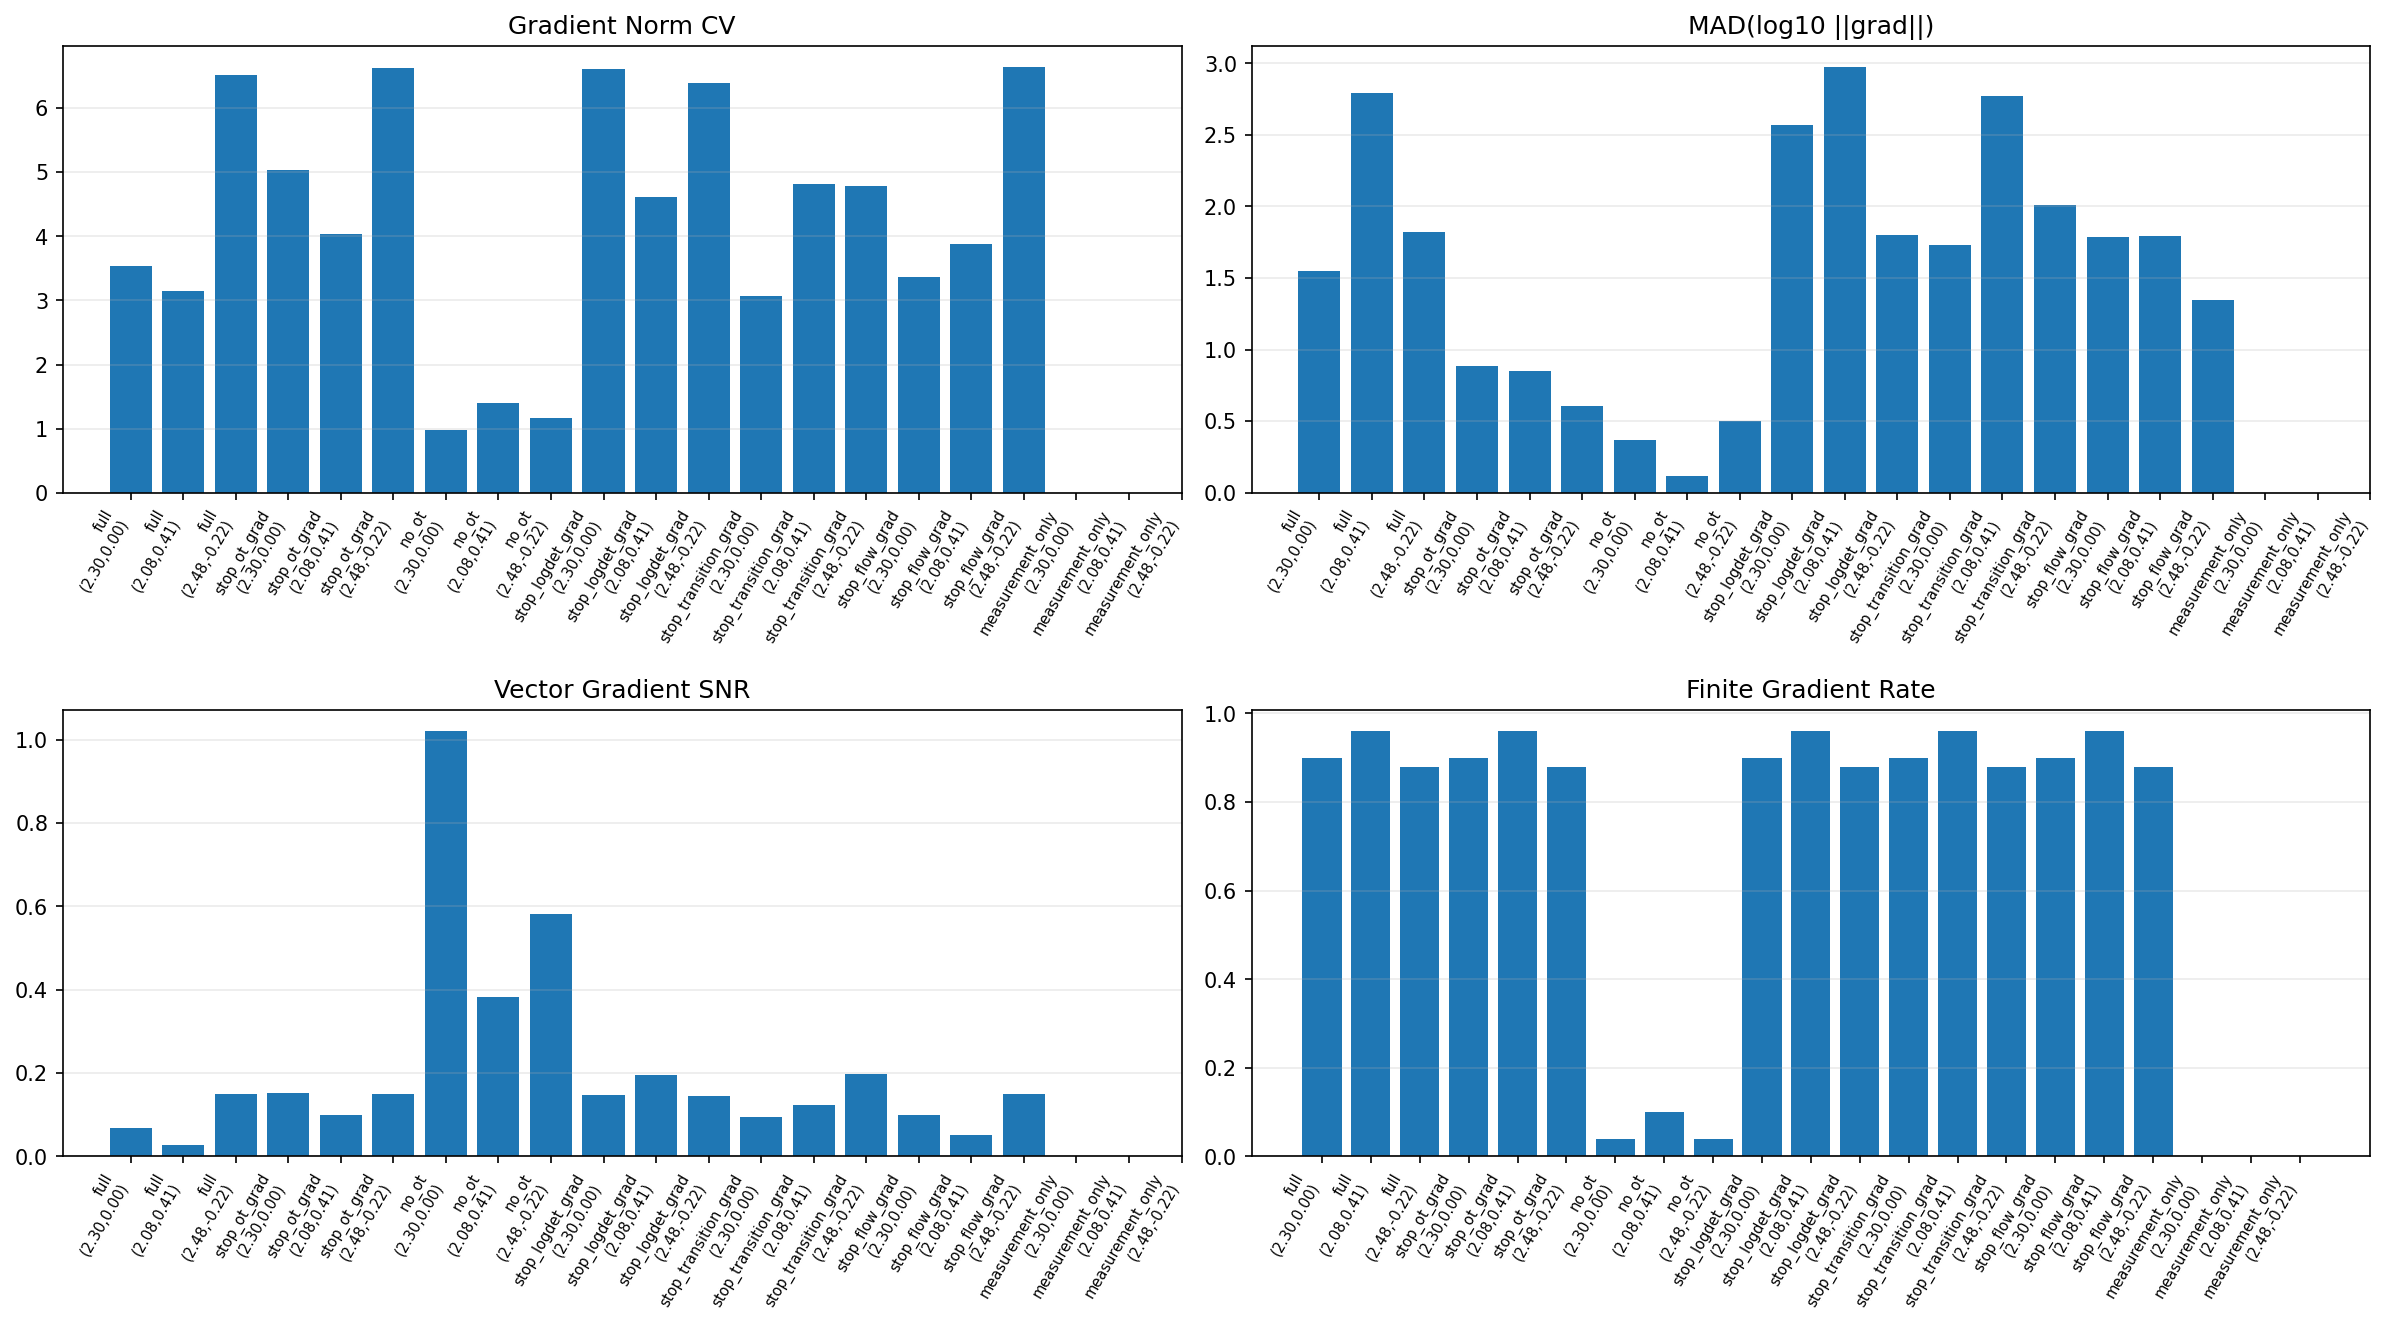

The file beside this chart, header and first rows:
variant, theta_label, log_sigma_v2, log_sigma_w2, sigma_v2, sigma_w2, n, finite_loglik_rate, finite_grad_rate, loglik_mean, loglik_std, loglik_cv, grad_norm_mean, grad_norm_std, grad_norm_cv, grad_log10_median, grad_log10_mad, grad_log_sigma_v2_mean, grad_log_sigma_v2_std, grad_log_sigma_v2_snr, grad_log_sigma_w2_mean, grad_log_sigma_w2_std, grad_log_sigma_w2_snr, grad_vector_snr
full, sv2=10,sw2=1, 2.303, 0.0, 10.0, 1.0, 50, 1.0, 0.9, -1280090, 4823565, 3.768, 3630412533125746.0, 1.2825331995905678e+16, 3.533, 12.7, 1.551, 173822464652703, 1.261639977323169e+16, 0.01378, 878083655028338, 4239761848042757.0, 0.2071, 0.06725
full, sv2=8,sw2=1.5, 2.079, 0.4055, 8.0, 1.5, 50, 1.0, 0.96, -480098, 2873088, 5.984, 4440337831292, 13984745840142, 3.149, 8.613, 2.79, -407364521802, 14430813755492, 0.02823, 54140336711, 2699696759741, 0.02005, 0.02799
full, sv2=12,sw2=0.8, 2.485, -0.2231, 12.0, 0.8, 50, 1.0, 0.88, -1020084, 3878185, 3.802, 5.0458706639938185e+20, 3.285181823866156e+21, 6.511, 14.46, 1.825, 4.797322986456304e+20, 3.2086367729875964e+21, 0.1495, 1.0829619051285437e+20, 7.142148470168591e+20, 0.1516, 0.1496
stop_ot_grad, sv2=10,sw2=1, 2.303, 0.0, 10.0, 1.0, 50, 1.0, 0.9, -1280090, 4823565, 3.768, 8215708, 41296363, 5.027, 5.502, 0.884, -3955368, 20427135, 0.1936, 4951920, 36277738, 0.1365, 0.1522
stop_ot_grad, sv2=8,sw2=1.5, 2.079, 0.4055, 8.0, 1.5, 50, 1.0, 0.96, -480098, 2873088, 5.984, 287840, 1163129, 4.041, 4.178, 0.8518, 105912, 1149605, 0.09213, 56370, 318105, 0.1772, 0.1006
stop_ot_grad, sv2=12,sw2=0.8, 2.485, -0.2231, 12.0, 0.8, 50, 1.0, 0.88, -1020084, 3878185, 3.802, 13212046110, 87534765736, 6.625, 6.157, 0.6087, 9460193929, 62761354424, 0.1507, -9194183317, 61023682391, 0.1507, 0.1507
no_ot, sv2=10,sw2=1, 2.303, 0.0, 10.0, 1.0, 50, 1.0, 0.04, -93.79, 8.416, 0.08974, 61.84, 60.12, 0.9722, 1.652, 0.3662, 61.55, 60.46, 1.018, 3.8, 0.9345, 4.066, 1.02
no_ot, sv2=8,sw2=1.5, 2.079, 0.4055, 8.0, 1.5, 50, 1.0, 0.1, -92.5, 9.783, 0.1058, 277, 387.6, 1.399, 2.094, 0.1166, -43.21, 314.1, 0.1376, 169.5, 330.5, 0.5127, 0.3836
no_ot, sv2=12,sw2=0.8, 2.485, -0.2231, 12.0, 0.8, 50, 1.0, 0.04, -93.27, 7.491, 0.08031, 182.5, 211.6, 1.159, 2.019, 0.5021, 143.3, 249.1, 0.5752, -44.73, 65.51, 0.6828, 0.5828
stop_logdet_grad, sv2=10,sw2=1, 2.303, 0.0, 10.0, 1.0, 50, 1.0, 0.9, -1280090, 4823565, 3.768, 5.436243917559958e+16, 3.590523215116297e+17, 6.605, 11.95, 2.573, -4.856801544712027e+16, 3.291210610357928e+17, 0.1476, 2.1253099646452692e+16, 1.440344211360496e+17, 0.1476, 0.1476
stop_logdet_grad, sv2=8,sw2=1.5, 2.079, 0.4055, 8.0, 1.5, 50, 1.0, 0.96, -480098, 2873088, 5.984, 13628947753371, 62952831659726, 4.619, 8.532, 2.971, 11393681491247, 51584433474661, 0.2209, 4643961344337, 36567776629173, 0.127, 0.1946
stop_logdet_grad, sv2=12,sw2=0.8, 2.485, -0.2231, 12.0, 0.8, 50, 1.0, 0.88, -1020084, 3878185, 3.802, 9.812274215907654e+20, 6.264130358612327e+21, 6.384, 14.13, 1.798, 9.083838017604327e+20, 6.273258289255176e+21, 0.1448, 3.0209443327874707e+19, 1.596024629830618e+20, 0.1893, 0.1448
stop_transition_grad, sv2=10,sw2=1, 2.303, 0.0, 10.0, 1.0, 50, 1.0, 0.9, -1280090, 4823565, 3.768, 264044195505423, 808537113211482, 3.062, 12.08, 1.729, 20677362309912, 755580591034447, 0.02737, 76985836982975, 384233407579510, 0.2004, 0.09404
stop_transition_grad, sv2=8,sw2=1.5, 2.079, 0.4055, 8.0, 1.5, 50, 1.0, 0.96, -480098, 2873088, 5.984, 13553220435537, 65316247945418, 4.819, 8.528, 2.771, -8044289088290, 65084985003658, 0.1236, -1824751438208, 12176497008166, 0.1499, 0.1246
stop_transition_grad, sv2=12,sw2=0.8, 2.485, -0.2231, 12.0, 0.8, 50, 1.0, 0.88, -1020084, 3878185, 3.802, 3.380645285966727e+19, 1.615307265349678e+20, 4.778, 13.85, 2.012, 3.1961634372611183e+19, 1.617326893019495e+20, 0.1976, -1.116859534886535e+18, 7.588692738434783e+18, 0.1472, 0.1975
stop_flow_grad, sv2=10,sw2=1, 2.303, 0.0, 10.0, 1.0, 50, 1.0, 0.9, -1280090, 4823565, 3.768, 323447370, 1089044072, 3.367, 5.641, 1.784, -76811215, 935454358, 0.08211, -80785422, 636576280, 0.1269, 0.09852
stop_flow_grad, sv2=8,sw2=1.5, 2.079, 0.4055, 8.0, 1.5, 50, 1.0, 0.96, -480098, 2873088, 5.984, 79667944, 309219512, 3.881, 3.925, 1.795, 10570615, 308427838, 0.03427, 12601056, 81821258, 0.154, 0.05154
stop_flow_grad, sv2=12,sw2=0.8, 2.485, -0.2231, 12.0, 0.8, 50, 1.0, 0.88, -1020084, 3878185, 3.802, 1729911071441160.8, 1.1474435919402242e+16, 6.633, 7.791, 1.35, -1712652048428828.8, 1.1360176400984666e+16, 0.1508, 243488188231307, 1615302937570133.5, 0.1507, 0.1508
measurement_only, sv2=10,sw2=1, 2.303, 0.0, 10.0, 1.0, 50, 1.0, 0.0, -15300017, 6061750, 0.3962, nan, nan, nan, nan, nan, nan, nan, nan, nan, nan, nan, nan
measurement_only, sv2=8,sw2=1.5, 2.079, 0.4055, 8.0, 1.5, 50, 1.0, 0.0, -16860018, 4567001, 0.2709, nan, nan, nan, nan, nan, nan, nan, nan, nan, nan, nan, nan
measurement_only, sv2=12,sw2=0.8, 2.485, -0.2231, 12.0, 0.8, 50, 1.0, 0.0, -15340016, 5998667, 0.391, nan, nan, nan, nan, nan, nan, nan, nan, nan, nan, nan, nan
